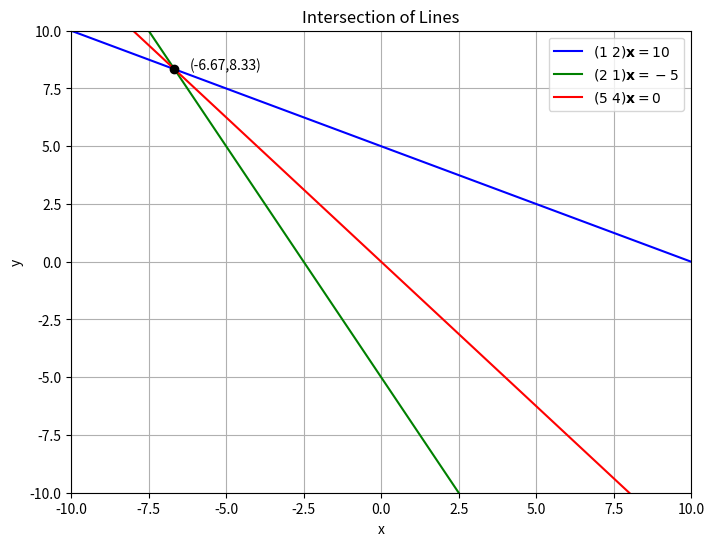

Reproduce this figure in Python.
import numpy as np
import matplotlib.pyplot as plt

# --- Line equations ---
# Line 1: x + 2y = 10
# Line 2: 2x + y = -5
# Line 3: 5x + 4y = 0

# Coefficients for Ax = b
A = np.array([[1, 2],
              [2, 1]], dtype=float)
b = np.array([10, -5], dtype=float)

# Solve for intersection
det_A = np.linalg.det(A)
if det_A == 0:
    print("Lines 1 and 2 are parallel, no intersection.")
    intersection_exists = False
    xi = yi = None
else:
    xi, yi = np.linalg.solve(A, b)
    intersection_exists = True
    print(f"Intersection point: ({xi:.2f}, {yi:.2f})")

# Check if line 3 passes through intersection
if intersection_exists:
    # Line 3: 5x + 4y = 0
    check = 5*xi + 4*yi
    if abs(check) < 1e-8:  # small tolerance for floating point
        print("The line 5x + 4y = 0 passes through the intersection point.")
    else:
        print("The line 5x + 4y = 0 does NOT pass through the intersection point.")

# --- Plot the lines ---
x_vals = np.linspace(-10, 10, 400)

# Line 1: x + 2y = 10 => y = (10 - x)/2
y1 = (10 - x_vals)/2

# Line 2: 2x + y = -5 => y = -5 - 2*x
y2 = -5 - 2*x_vals

# Line 3: 5x + 4y = 0 => y = -5/4 * x
y3 = -5/4 * x_vals

plt.figure(figsize=(8,6))
plt.plot(x_vals, y1, label=r'$(1\ 2)\mathbf{x} = 10$', color='blue')
plt.plot(x_vals, y2, label=r'$(2\ 1)\mathbf{x} = -5$', color='green')
plt.plot(x_vals, y3, label=r'$(5\ 4)\mathbf{x} = 0$', color='red')

# Mark the intersection point
if intersection_exists:
    plt.scatter(xi, yi, color='black', zorder=5)
    plt.text(xi+0.5, yi, f'({xi:.2f},{yi:.2f})', fontsize=10)

plt.xlabel('x')
plt.ylabel('y')
plt.title('Intersection of Lines')
plt.grid(True)
plt.legend()
plt.xlim(-10, 10)
plt.ylim(-10, 10)

# Save figure
plt.savefig('fig8.png', dpi=300)
plt.show()
